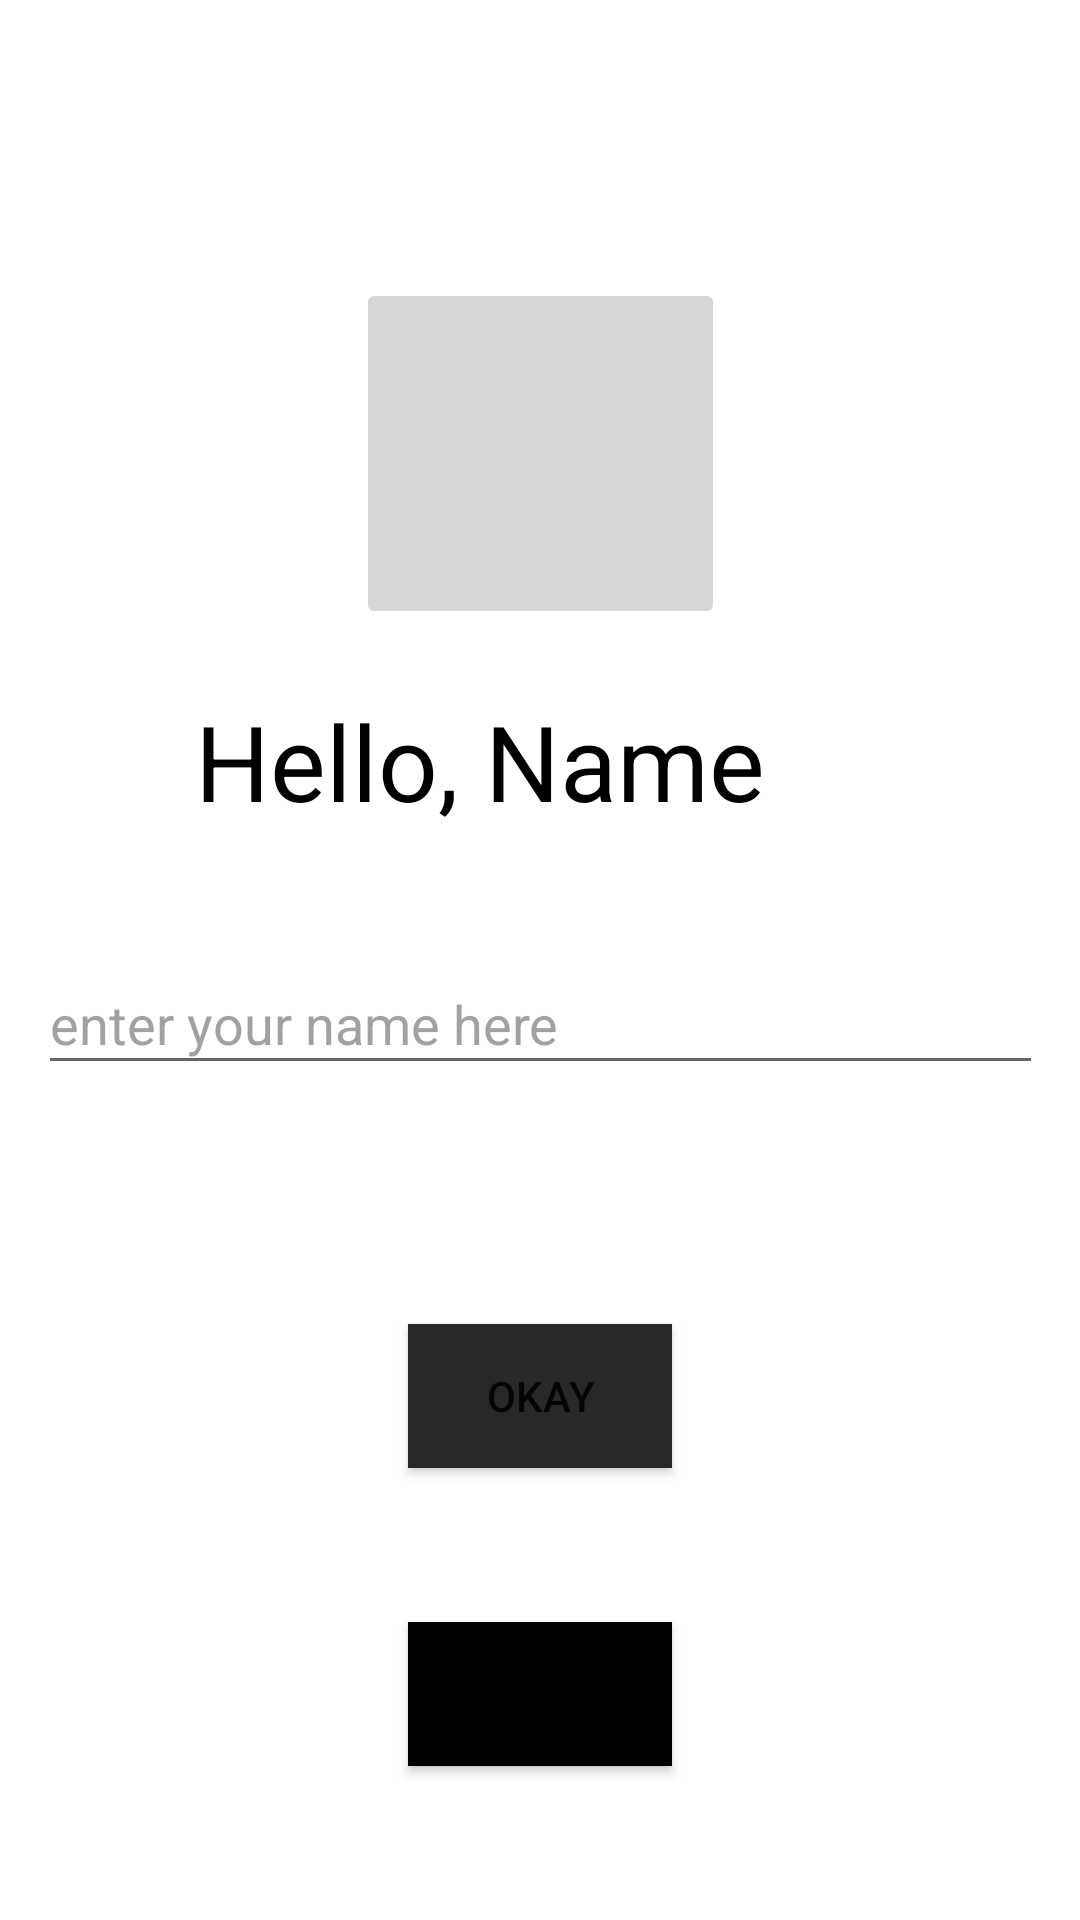

Layout XML and referenced resources for this Android screen:
<!-- AndroidManifest.xml: application theme Theme.Monika -->
<!-- res/layout/activity_main.xml -->
<?xml version="1.0" encoding="utf-8"?>
<androidx.constraintlayout.widget.ConstraintLayout xmlns:android="http://schemas.android.com/apk/res/android"
    xmlns:app="http://schemas.android.com/apk/res-auto"
    xmlns:tools="http://schemas.android.com/tools"
    android:layout_width="match_parent"
    android:layout_height="match_parent"
    tools:context=".MainActivity">

    <TextView
        android:id="@+id/textView"
        android:layout_width="230dp"
        android:layout_height="60dp"
        android:text="@string/hello_name"
        android:textColor="#000000"
        android:textSize="35sp"
        app:layout_constraintBottom_toBottomOf="parent"
        app:layout_constraintEnd_toEndOf="parent"
        app:layout_constraintStart_toStartOf="parent"
        app:layout_constraintTop_toTopOf="parent"
        app:layout_constraintVertical_bias="0.397" />

    <ImageButton
        android:id="@+id/imageButton"
        android:layout_width="123dp"
        android:layout_height="117dp"
        android:layout_marginTop="72dp"
        app:layout_constraintBottom_toTopOf="@+id/textView"
        app:layout_constraintEnd_toEndOf="parent"
        app:layout_constraintStart_toStartOf="parent"
        app:layout_constraintTop_toTopOf="parent"
        tools:srcCompat="@tools:sample/avatars" />

    <Button
        android:id="@+id/button"
        android:layout_width="wrap_content"
        android:layout_height="wrap_content"
        android:background="@color/black"
        android:backgroundTint="#292727"
        android:text="@string/okay"
        app:layout_constraintBottom_toBottomOf="parent"
        app:layout_constraintEnd_toEndOf="parent"
        app:layout_constraintStart_toStartOf="parent"
        app:layout_constraintTop_toBottomOf="@+id/textView" />

    <Button
        android:id="@+id/button2"
        android:layout_width="wrap_content"
        android:layout_height="wrap_content"
        android:text="@string/next"
        android:background="@color/black"
        app:layout_constraintBottom_toBottomOf="parent"
        app:layout_constraintEnd_toEndOf="parent"
        app:layout_constraintStart_toStartOf="parent"
        app:layout_constraintTop_toBottomOf="@+id/button" />

    <EditText
        android:id="@+id/editTextTextPersonName"
        android:layout_width="335dp"
        android:layout_height="44dp"
        android:ems="10"
        android:inputType="textPersonName"
        android:text="@string/enter_your_name_here"
        android:textColor="#A6706D6D"
        app:layout_constraintBottom_toTopOf="@+id/button"
        app:layout_constraintEnd_toEndOf="parent"
        app:layout_constraintStart_toStartOf="parent"
        app:layout_constraintTop_toBottomOf="@+id/textView"
        app:layout_constraintVertical_bias="0.255" />
</androidx.constraintlayout.widget.ConstraintLayout>
<!-- resources referenced by this layout -->
<resources>
  <string name="enter_your_name_here">enter your name here</string>
  <string name="hello_name">Hello, Name</string>
  <string name="next">Next</string>
  <string name="okay">Okay</string>
  <style name="Theme.Monika" parent="Theme.MaterialComponents.DayNight.DarkActionBar">
          
          <item name="colorPrimary">@color/purple_500</item>
          <item name="colorPrimaryVariant">@color/purple_700</item>
          <item name="colorOnPrimary">@color/white</item>
          
          <item name="colorSecondary">@color/teal_200</item>
          <item name="colorSecondaryVariant">@color/teal_700</item>
          <item name="colorOnSecondary">@color/black</item>
          
          <item name="android:statusBarColor">?attr/colorPrimaryVariant</item>
          
      </style>
  <!-- not gathered from this repository: default colours our renderer supplied (Android Studio template values) -->
  <color name="purple_500">#FF6200EE</color>
  <color name="purple_700">#FF3700B3</color>
  <color name="teal_200">#FF03DAC5</color>
  <color name="teal_700">#FF018786</color>
  <color name="black">#FF000000</color>
  <color name="white">#FFFFFFFF</color>
</resources>
